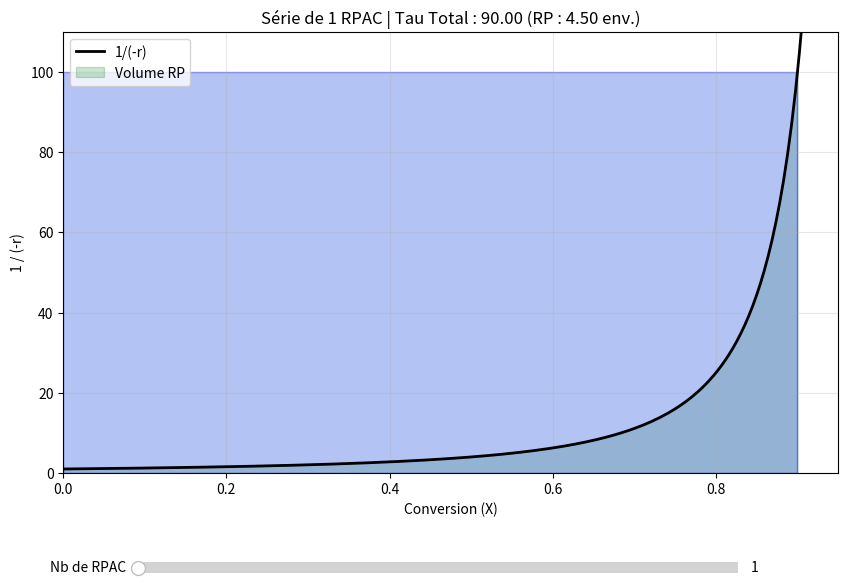

Write the Python code that produced this figure.
# -*- coding: utf-8 -*-
"""
Created on Fri May 15 13:58:31 2026

@author: maxim
"""

import numpy as np
import matplotlib.pyplot as plt
from matplotlib.widgets import Slider
from scipy.optimize import fsolve

# --- Configuration de la réaction ---
ORDER = 2
K = 1
C0 = 1
X_TARGET = 0.9

def inv_r(X):
    return 1 / (K * (C0 * (1 - X))**ORDER)

def solve_intermediate_conversions(n_stages, x_final):
    """Calcule les X_i pour n réacteurs de volumes égaux en série."""
    if n_stages == 1:
        return [0, x_final]
    
    # On cherche tau_par_etage tel que la conversion finale soit x_final
    def equations(vars):
        # vars sont [tau, X1, X2, ..., X_{n-1}]
        tau = vars[0]
        conversions = list(vars[1:]) + [x_final]
        res = []
        prev_X = 0
        for current_X in conversions:
            # Bilan : tau = (X_i - X_{i-1}) / r(X_i)
            res.append(tau - (current_X - prev_X) * inv_r(current_X))
            prev_X = current_X
        return res

    # Initialisation : répartition linéaire de X et un tau estimé
    initial_guess = [x_final/n_stages] + list(np.linspace(0, x_final, n_stages+1)[1:-1])
    sol = fsolve(equations, initial_guess)
    
    tau_total = sol[0] * n_stages
    all_X = [0] + list(sol[1:]) + [x_final]
    return all_X

# --- Création du Graphique ---
fig, ax = plt.subplots(figsize=(10, 7))
plt.subplots_adjust(bottom=0.25) # Place pour le curseur

X_plot = np.linspace(0, 0.95, 200)
Y_plot = inv_r(X_plot)
line, = ax.plot(X_plot, Y_plot, 'k-', lw=2, label='1/(-r)')

# Zone RP (Piston) - Fixe
X_rp = np.linspace(0, X_TARGET, 100)
ax.fill_between(X_rp, inv_r(X_rp), color='green', alpha=0.2, label='Volume RP')

# Conteneur pour les rectangles des RPAC
rects = []

def update_plot(val):
    n = int(val)
    # Nettoyer les anciens rectangles
    for r in rects:
        r.remove()
    rects.clear()
    
    # Calculer les nouvelles étapes
    conversions = solve_intermediate_conversions(n, X_TARGET)
    
    # Dessiner les nouveaux rectangles
    total_tau = 0
    for i in range(len(conversions)-1):
        x_start = conversions[i]
        x_end = conversions[i+1]
        h = inv_r(x_end)
        width = x_end - x_start
        total_tau += width * h
        
        rect = ax.bar(x_start, h, width=width, align='edge', 
                      alpha=0.4, color='royalblue', edgecolor='blue', lw=1)
        rects.append(rect[0])
    
    ax.set_title(f'Série de {n} RPAC | Tau Total : {total_tau:.2f} (RP : {4.5:.2f} env.)')
    fig.canvas.draw_idle()

# --- Curseur ---
ax_slider = plt.axes([0.2, 0.1, 0.6, 0.03])
slider_n = Slider(ax_slider, 'Nb de RPAC', 1, 20, valinit=1, valstep=1)
slider_n.on_changed(update_plot)

# Initialisation
update_plot(1)

ax.set_xlim(0, 0.95)
ax.set_ylim(0, 110)
ax.set_xlabel('Conversion (X)')
ax.set_ylabel('1 / (-r)')
ax.legend(loc='upper left')
ax.grid(True, alpha=0.3)

plt.show()
